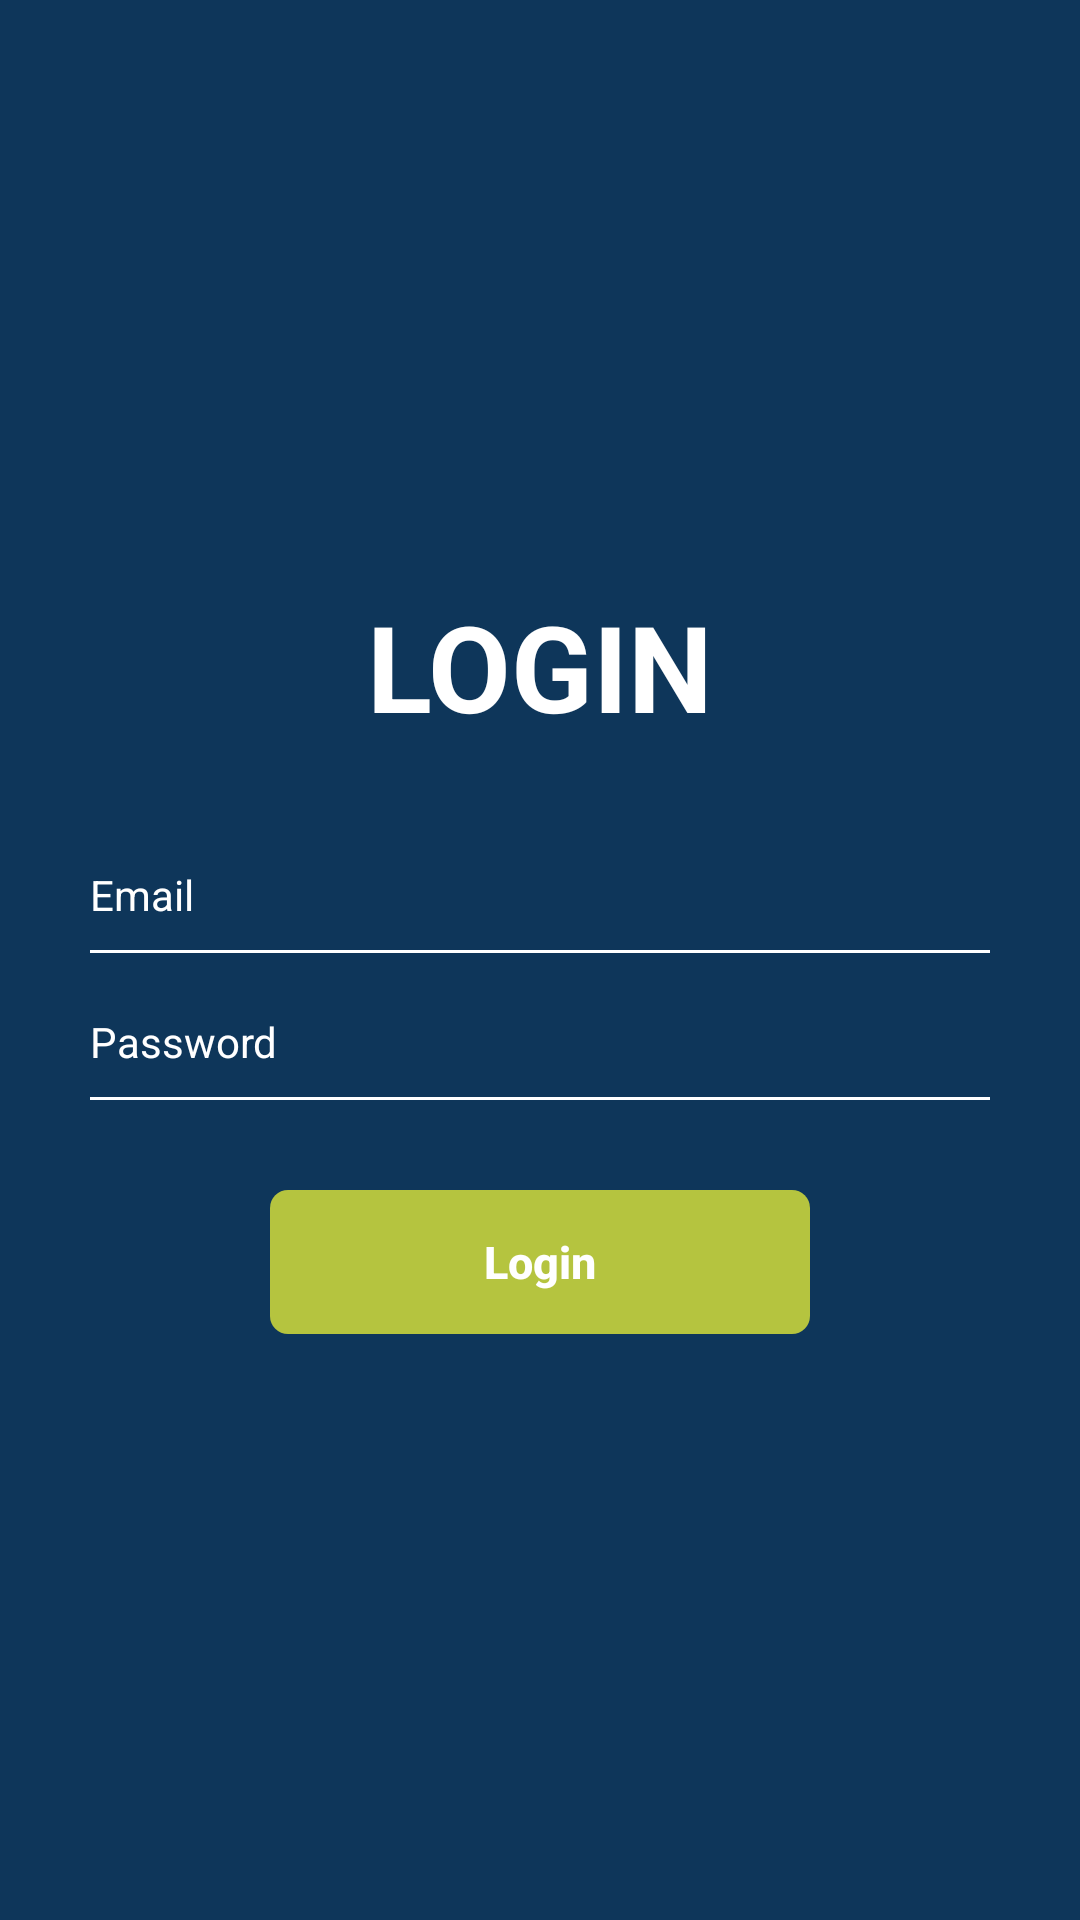

Android layout source for this screen:
<!-- AndroidManifest.xml: application theme AppTheme -->
<!-- res/layout/activity_login.xml -->
<?xml version="1.0" encoding="utf-8"?>
<RelativeLayout xmlns:android="http://schemas.android.com/apk/res/android"
    xmlns:app="http://schemas.android.com/apk/res-auto"
    xmlns:tools="http://schemas.android.com/tools"
    android:layout_width="match_parent"
    android:layout_height="match_parent"
    android:background="@color/colorcalender"
    android:layout_gravity="center"
    android:gravity="center"
    tools:context=".login">

    <LinearLayout
        android:layout_width="300dp"
        android:layout_height="wrap_content"
        android:orientation="vertical">

        <TextView
            android:layout_width="match_parent"
            android:layout_height="wrap_content"
            android:text="LOGIN"
            android:textSize="40sp"
            android:textAlignment="center"
            android:layout_marginBottom="20dp"
            android:textColor="#fff"
            android:textStyle="bold"/>
        <EditText
            android:id="@+id/etEmail"
            android:layout_width="match_parent"
            android:layout_height="wrap_content"
            android:textSize="14sp"
            android:hint="Email"
            android:layout_marginTop="10dp"
            android:textColorHint="#fff"
            android:background="@drawable/edittext_background"
            android:inputType="textEmailAddress"
            android:textColor="#fff"/>
        <EditText
            android:id="@+id/etPass"
            android:layout_width="match_parent"
            android:layout_height="wrap_content"
            android:textSize="14sp"
            android:hint="Password"
            android:layout_marginTop="10dp"
            android:textColorHint="#fff"
            android:background="@drawable/edittext_background"
            android:inputType="textPassword"
            android:textColor="#fff"/>



        <Button
            android:id="@+id/btnLogin"
            android:layout_width="180dp"
            android:layout_height="wrap_content"
            android:background="@drawable/btn_login"
            android:textColor="#fff"
            android:textSize="15sp"
            android:text="Login"
            android:textStyle="bold"
            android:layout_marginTop="30dp"
            android:textAllCaps="false"
            android:layout_gravity="center"
            android:stateListAnimator="@null"/>
    </LinearLayout>
</RelativeLayout>
<!-- resources referenced by this layout -->
<resources>
  <color name="colorcalender">#0E365A</color>
  <!-- drawable btn_login (drawable-v24) -->
  <?xml version="1.0" encoding="utf-8"?>
  <shape xmlns:android="http://schemas.android.com/apk/res/android">
      <solid android:color="@color/colortool"/>
      <corners android:radius="6dp"/>
  </shape>
  <!-- drawable edittext_background (drawable-v24) -->
  <?xml version="1.0" encoding="utf-8"?>
  <layer-list xmlns:android="http://schemas.android.com/apk/res/android">
      <item android:left="-2dp" android:right="-2dp" android:top="-2dp">
      <shape>
          <solid android:color="@color/colorcalender"/>
          <stroke android:color="#fff" android:width="1dp"/>
          <padding android:top="10dp" android:bottom="10dp"/>
      </shape>
      </item>
  </layer-list>
  <style name="AppTheme" parent="Theme.AppCompat.Light.NoActionBar">
          
          <item name="colorPrimary">@color/colorPrimary</item>
          <item name="colorPrimaryDark">@color/colorPrimaryDark</item>
          <item name="colorAccent">@color/colorAccent</item>
  
      </style>
  <color name="colortool">#B5C43F</color>
  <color name="colorPrimary">#008577</color>
  <color name="colorPrimaryDark">#00574B</color>
  <color name="colorAccent">#1A1919</color>
</resources>
